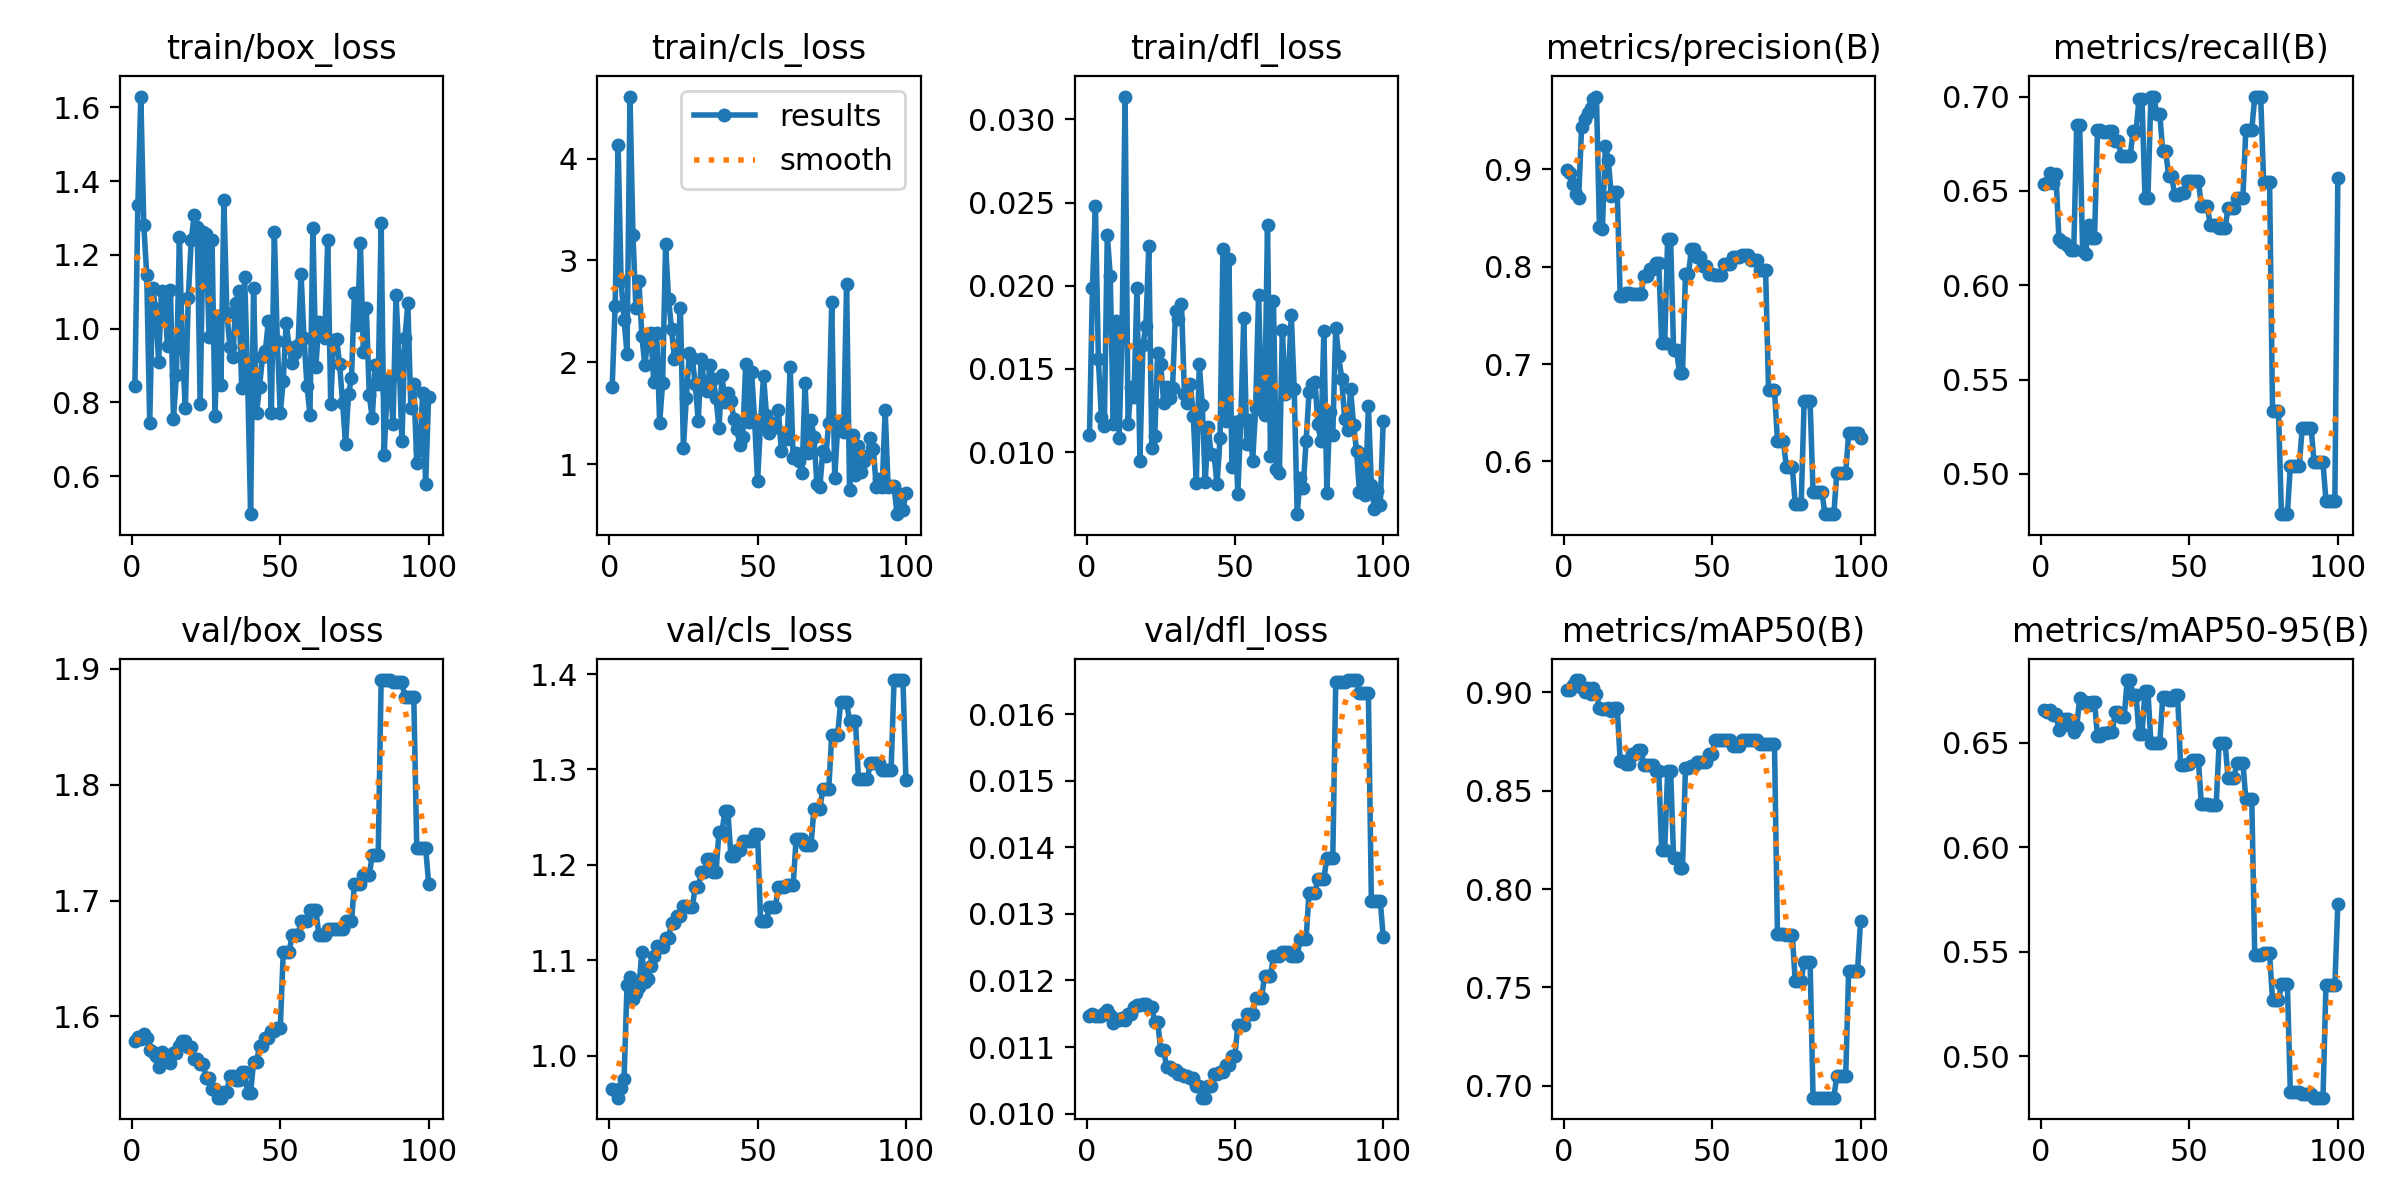

The file beside this chart, header and first rows:
epoch, time, train/box_loss, train/cls_loss, train/dfl_loss, metrics/precision(B), metrics/recall(B), metrics/mAP50(B), metrics/mAP50-95(B), val/box_loss, val/cls_loss, val/dfl_loss, lr/pg0, lr/pg1, lr/pg2
1, 11.94, 0.8456, 1.759, 0.011, 0.8994, 0.6535, 0.901, 0.6655, 1.579, 0.9652, 0.01147, 0, 0, 0
2, 12.55, 1.334, 2.558, 0.01988, 0.8959, 0.6543, 0.9014, 0.6649, 1.582, 0.9643, 0.0115, 1.17822e-06, 1.17822e-06, 1.17822e-06
3, 13.14, 1.63, 4.133, 0.02482, 0.8851, 0.6595, 0.9035, 0.6658, 1.581, 0.956, 0.01147, 2.33288e-06, 2.33288e-06, 2.33288e-06
4, 13.81, 1.281, 2.801, 0.01557, 0.8749, 0.6544, 0.9062, 0.6634, 1.585, 0.9665, 0.01147, 3.46397e-06, 3.46397e-06, 3.46397e-06
5, 14.69, 1.146, 2.415, 0.01212, 0.8707, 0.6589, 0.9061, 0.6636, 1.582, 0.976, 0.01146, 4.5715e-06, 4.5715e-06, 4.5715e-06
6, 15.43, 0.7445, 2.086, 0.01156, 0.944, 0.6243, 0.902, 0.6561, 1.571, 1.074, 0.01151, 5.65548e-06, 5.65548e-06, 5.65548e-06
7, 16.18, 1.112, 4.608, 0.02307, 0.9523, 0.623, 0.9002, 0.6582, 1.569, 1.082, 0.01156, 6.71588e-06, 6.71588e-06, 6.71588e-06
8, 16.94, 1.052, 3.246, 0.02059, 0.9585, 0.6224, 0.9021, 0.6611, 1.566, 1.059, 0.01148, 7.75273e-06, 7.75273e-06, 7.75273e-06
9, 17.7, 0.9106, 2.531, 0.01171, 0.9631, 0.621, 0.8991, 0.6615, 1.557, 1.066, 0.01136, 8.76602e-06, 8.76602e-06, 8.76602e-06
10, 18.47, 1.103, 2.803, 0.0179, 0.9729, 0.6186, 0.902, 0.6579, 1.569, 1.072, 0.01142, 9.75574e-06, 9.75574e-06, 9.75574e-06
11, 19.22, 1.081, 2.261, 0.01084, 0.9749, 0.6186, 0.8991, 0.6549, 1.563, 1.109, 0.0114, 1.07219e-05, 1.07219e-05, 1.07219e-05
12, 19.98, 0.9517, 1.972, 0.01729, 0.8407, 0.6848, 0.8921, 0.6576, 1.566, 1.077, 0.01144, 1.16645e-05, 1.16645e-05, 1.16645e-05
13, 20.74, 1.104, 2.224, 0.03137, 0.8391, 0.6849, 0.8913, 0.6713, 1.56, 1.081, 0.0114, 1.25835e-05, 1.25835e-05, 1.25835e-05
14, 21.59, 0.7561, 2.284, 0.01169, 0.9245, 0.6179, 0.8913, 0.6689, 1.568, 1.094, 0.01149, 1.3479e-05, 1.3479e-05, 1.3479e-05
15, 22.35, 0.8742, 1.808, 0.01389, 0.9097, 0.6166, 0.892, 0.6693, 1.568, 1.104, 0.01149, 1.43509e-05, 1.43509e-05, 1.43509e-05
16, 23.14, 1.247, 2.291, 0.01329, 0.8726, 0.6319, 0.8905, 0.6682, 1.574, 1.114, 0.0116, 1.51993e-05, 1.51993e-05, 1.51993e-05
17, 24.03, 0.9452, 1.408, 0.01984, 0.8765, 0.6251, 0.892, 0.6696, 1.578, 1.114, 0.01163, 1.60241e-05, 1.60241e-05, 1.60241e-05
18, 24.79, 0.7835, 1.797, 0.00949, 0.8765, 0.6251, 0.892, 0.6696, 1.578, 1.114, 0.01163, 1.68253e-05, 1.68253e-05, 1.68253e-05
19, 25.62, 1.083, 3.158, 0.01642, 0.7703, 0.6822, 0.8651, 0.653, 1.574, 1.124, 0.01165, 1.7603e-05, 1.7603e-05, 1.7603e-05
20, 26.38, 1.242, 2.623, 0.01758, 0.7703, 0.6822, 0.8651, 0.653, 1.574, 1.124, 0.01165, 1.83571e-05, 1.83571e-05, 1.83571e-05
21, 27.2, 1.308, 2.324, 0.02237, 0.7727, 0.681, 0.8633, 0.6546, 1.564, 1.139, 0.0116, 1.90876e-05, 1.90876e-05, 1.90876e-05
22, 27.96, 1.275, 2.036, 0.01022, 0.7727, 0.681, 0.8633, 0.6546, 1.564, 1.139, 0.0116, 1.97946e-05, 1.97946e-05, 1.97946e-05
23, 28.75, 0.7966, 2.078, 0.01099, 0.7724, 0.6819, 0.8689, 0.6552, 1.559, 1.147, 0.01138, 2.0478e-05, 2.0478e-05, 2.0478e-05
24, 29.54, 1.262, 2.533, 0.01596, 0.7724, 0.6819, 0.8689, 0.6552, 1.559, 1.147, 0.01138, 2.11379e-05, 2.11379e-05, 2.11379e-05
25, 30.32, 1.256, 1.163, 0.01529, 0.7718, 0.6767, 0.8707, 0.6646, 1.547, 1.157, 0.01095, 2.17741e-05, 2.17741e-05, 2.17741e-05
26, 31.07, 0.9779, 1.655, 0.01297, 0.7718, 0.6767, 0.8707, 0.6646, 1.547, 1.157, 0.01095, 2.23869e-05, 2.23869e-05, 2.23869e-05
27, 31.85, 1.242, 2.091, 0.0139, 0.7908, 0.6682, 0.8633, 0.6622, 1.537, 1.156, 0.0107, 2.2976e-05, 2.2976e-05, 2.2976e-05
28, 32.61, 0.764, 2.039, 0.01327, 0.7908, 0.6682, 0.8633, 0.6622, 1.537, 1.156, 0.0107, 2.35417e-05, 2.35417e-05, 2.35417e-05
29, 33.38, 1.033, 1.786, 0.01386, 0.7972, 0.6683, 0.863, 0.6799, 1.53, 1.176, 0.01066, 2.40837e-05, 2.40837e-05, 2.40837e-05
30, 34.17, 0.8466, 1.425, 0.01848, 0.7972, 0.6683, 0.863, 0.6799, 1.53, 1.176, 0.01066, 2.46022e-05, 2.46022e-05, 2.46022e-05
31, 34.99, 1.349, 2.03, 0.01801, 0.8036, 0.6815, 0.8598, 0.6727, 1.535, 1.193, 0.01059, 2.50971e-05, 2.50971e-05, 2.50971e-05
32, 36.72, 1.043, 1.795, 0.01891, 0.8036, 0.6815, 0.8598, 0.6727, 1.535, 1.193, 0.01059, 2.55685e-05, 2.55685e-05, 2.55685e-05
33, 37.49, 0.9516, 1.721, 0.01352, 0.7211, 0.6989, 0.8199, 0.654, 1.549, 1.206, 0.01056, 2.60163e-05, 2.60163e-05, 2.60163e-05
34, 38.23, 0.9241, 1.973, 0.01298, 0.7211, 0.6989, 0.8199, 0.654, 1.549, 1.206, 0.01056, 2.64405e-05, 2.64405e-05, 2.64405e-05
35, 39.04, 1.07, 1.837, 0.01409, 0.8285, 0.6464, 0.8602, 0.6746, 1.545, 1.192, 0.01053, 2.68412e-05, 2.68412e-05, 2.68412e-05
36, 39.8, 1.102, 1.651, 0.01217, 0.8285, 0.6464, 0.8602, 0.6746, 1.545, 1.192, 0.01053, 2.72183e-05, 2.72183e-05, 2.72183e-05
37, 40.59, 0.8381, 1.354, 0.00812, 0.714, 0.7, 0.8157, 0.65, 1.552, 1.235, 0.01042, 2.75718e-05, 2.75718e-05, 2.75718e-05
38, 41.37, 1.139, 1.873, 0.0153, 0.714, 0.7, 0.8157, 0.65, 1.552, 1.235, 0.01042, 2.79018e-05, 2.79018e-05, 2.79018e-05
39, 42.17, 0.8647, 1.609, 0.01286, 0.6905, 0.6905, 0.8106, 0.65, 1.534, 1.256, 0.01024, 2.82082e-05, 2.82082e-05, 2.82082e-05
40, 42.92, 0.4968, 1.698, 0.00822, 0.6905, 0.6905, 0.8106, 0.65, 1.534, 1.256, 0.01024, 2.84911e-05, 2.84911e-05, 2.84911e-05
41, 43.69, 1.109, 1.624, 0.01149, 0.7922, 0.6709, 0.8616, 0.6717, 1.561, 1.21, 0.01042, 2.87504e-05, 2.87504e-05, 2.87504e-05
42, 44.4, 0.7719, 1.449, 0.00988, 0.7922, 0.6709, 0.8616, 0.6717, 1.561, 1.21, 0.01042, 2.89861e-05, 2.89861e-05, 2.89861e-05
43, 45.16, 0.8415, 1.348, 0.00982, 0.8181, 0.6578, 0.8623, 0.6706, 1.574, 1.215, 0.01059, 2.91983e-05, 2.91983e-05, 2.91983e-05
44, 45.88, 0.9226, 1.185, 0.00807, 0.8181, 0.6578, 0.8623, 0.6706, 1.574, 1.215, 0.01059, 2.93869e-05, 2.93869e-05, 2.93869e-05
45, 46.69, 0.9407, 1.271, 0.01085, 0.8096, 0.648, 0.8647, 0.673, 1.581, 1.225, 0.01063, 2.9552e-05, 2.9552e-05, 2.9552e-05
46, 47.44, 1.02, 1.982, 0.02223, 0.8096, 0.648, 0.8647, 0.673, 1.581, 1.225, 0.01063, 2.96935e-05, 2.96935e-05, 2.96935e-05
47, 48.22, 0.7703, 1.415, 0.01189, 0.8009, 0.6491, 0.8647, 0.6393, 1.587, 1.225, 0.01073, 2.98114e-05, 2.98114e-05, 2.98114e-05
48, 48.94, 1.263, 1.901, 0.02158, 0.8009, 0.6491, 0.8647, 0.6393, 1.587, 1.225, 0.01073, 2.99058e-05, 2.99058e-05, 2.99058e-05
49, 49.7, 0.9661, 1.433, 0.00912, 0.7926, 0.6554, 0.8685, 0.6398, 1.59, 1.232, 0.01087, 2.99766e-05, 2.99766e-05, 2.99766e-05
50, 50.42, 0.7702, 0.8336, 0.01182, 0.7926, 0.6554, 0.8685, 0.6398, 1.59, 1.232, 0.01087, 3.00238e-05, 3.00238e-05, 3.00238e-05
51, 51.24, 0.8593, 1.4, 0.0075, 0.7916, 0.6554, 0.8756, 0.6418, 1.655, 1.141, 0.01133, 3.00475e-05, 3.00475e-05, 3.00475e-05
52, 51.99, 1.016, 1.867, 0.01195, 0.7916, 0.6554, 0.8756, 0.6418, 1.655, 1.141, 0.01133, 3.00476e-05, 3.00476e-05, 3.00476e-05
53, 52.74, 0.9491, 1.484, 0.01805, 0.7916, 0.6554, 0.8756, 0.6418, 1.655, 1.141, 0.01133, 3.00242e-05, 3.00242e-05, 3.00242e-05
54, 53.53, 0.9056, 1.312, 0.0105, 0.8028, 0.6421, 0.8756, 0.6207, 1.671, 1.156, 0.0115, 2.99772e-05, 2.99772e-05, 2.99772e-05
55, 54.31, 0.9336, 1.407, 0.01194, 0.8028, 0.6421, 0.8756, 0.6207, 1.671, 1.156, 0.0115, 2.99066e-05, 2.99066e-05, 2.99066e-05
56, 55.09, 0.9565, 1.363, 0.00948, 0.8028, 0.6421, 0.8756, 0.6207, 1.671, 1.156, 0.0115, 2.98125e-05, 2.98125e-05, 2.98125e-05
57, 55.89, 1.149, 1.534, 0.01267, 0.8099, 0.632, 0.8727, 0.6203, 1.682, 1.177, 0.01173, 2.96948e-05, 2.96948e-05, 2.96948e-05
58, 56.63, 0.9739, 1.132, 0.01946, 0.8099, 0.632, 0.8727, 0.6203, 1.682, 1.177, 0.01173, 2.95535e-05, 2.95535e-05, 2.95535e-05
59, 57.38, 0.8453, 1.305, 0.01253, 0.8099, 0.632, 0.8727, 0.6203, 1.682, 1.177, 0.01173, 2.93887e-05, 2.93887e-05, 2.93887e-05
60, 58.18, 0.7668, 1.245, 0.01221, 0.8125, 0.6302, 0.8757, 0.6498, 1.692, 1.179, 0.01207, 2.92003e-05, 2.92003e-05, 2.92003e-05
... 40 more rows
